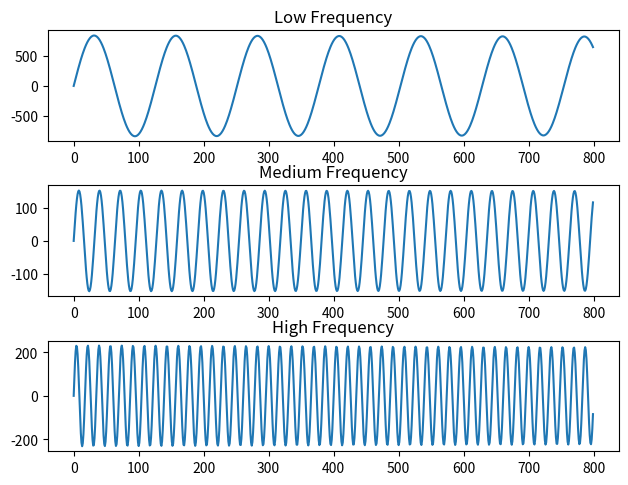

Reproduce this figure in Python.
"""
    Author: Ibad Rather, ibad.rather.ir@gmail.com (July 2022)

    ## Dataset Details:

    I will generate different vibrations randomly. Each vibration will have
    three characteristics/parameters.

        A  -> Amplitude:    The Amplitude values will be in range: (10e-3, 10e2) meters.
        tc -> Time Constant:    The Time Constant values will be in range: (1, 10e2) seconds 
                                10e3 means almost undamped wave -> atleast for the given time 
                                period of t = 25 seconds.

        omega -> Angular Frequency: The Angular Frequency values will be in three different ranges
                    1. low: (1, 7) rad/s 
                    2. medium: (15, 22) rad/s 
                    3. high: (30, 37) rad/s 
    
    The oscillation will happen over a time period of t = 8 seconds.
    The Oscillation will have a data frequency of 100 Hz.

    ## Purpose:
    First I will generate different types of oscillating signals()

    The goal of generating this dataset is to classify a given oscilating signal or wave into one of
    three angular frequency categories: low, medium and high.

    I believe this will be a challenging task as there are many factors involved here and a combination
    of these factors will generate a lot of different types of oscillating waves.

    Let's see and discover which neural networks are able to solve this classification problem.

    The mathematical equation of the oscillation will be

    # Half of them will be sin waves and half of them cos waves
    y = A * e^(-timestamp/tc) * sin(omega * timestamp)
        and
    ! Not Implemented: y = A * e^(-timestamp/tc) * cos(omega * timestamp)

    
"""

import numpy as np
import numpy.random as random
import pandas as pd
from tqdm import tqdm
import os

try:
    os.system("clear")
except:
    pass

# Num of samples we want to generate
num_samples = int(15e2)

assert(num_samples % 10 == 0), "Num of samples should be divisible by 10"

# Timestamp array
t = 8  # seconds
data_frequency = 100 # Hz
timestamps = np.linspace(0, t, t * data_frequency)

# Generating oscillation parameters
amplitudes = random.uniform(10e-3, 10e2, num_samples)
time_constants = random.uniform(1, 10e2, num_samples)

# Now we generate the angular frequencies in the low, medium and high range and their labels
# Low Frequeny data
low_frequencies = random.uniform(1, 7, num_samples//3)
low_freq_labels = np.full_like(low_frequencies, 1, dtype=int)

# Medium frequency data
medium_frequencies = random.uniform(15, 22, num_samples//3)
medium_freq_labels = np.full_like(medium_frequencies, 2, dtype=int)

# High frequency data
high_frequencies = random.uniform(30, 37, num_samples//3 + 1)   # adding 1 because multiples of 10 not divisible by 3
high_freq_labels = np.full_like(high_frequencies, 3, dtype=int)

# stacking these three frequency and label arrays together
angular_frequencies = np.hstack((low_frequencies, medium_frequencies, high_frequencies))
labels = np.hstack((low_freq_labels, medium_freq_labels, high_freq_labels))


# Generating Oscillations
oscillations = []
class_labels = []
for i in tqdm(range(amplitudes.shape[0])):
    oscillation = amplitudes[i] * np.exp(-timestamps/time_constants[i]) * np.sin(angular_frequencies[i] * timestamps)
    label = labels[i]

    oscillations.append(oscillation)
    class_labels.append(label)


# Converting into Numpy Arrays
oscillations = np.array(oscillations)
class_labels = np.array(class_labels)


# Let's visualise a single oscillation in each class
import matplotlib.pyplot as plt
fig, (ax1, ax2, ax3) = plt.subplots(3)
fig.tight_layout()
#fig.suptitle('Oscillations of Different Frequencies')
ax1.plot(oscillations[0])
ax1.set_title("Low Frequency")

ax2.plot(oscillations[oscillations.shape[0]//3+10])
ax2.set_title("Medium Frequency")

ax3.plot(oscillations[-1])
ax3.set_title("High Frequency")

plt.savefig("3_classes_oscillations.png", dpi=300)
#plt.show()
plt.close("all")

# Creating a DataFrame of this Data
features = pd.DataFrame(oscillations)
labels = pd.DataFrame(labels)
labels.columns = ["class_label"]

dataset = pd.concat([features, labels], axis=1)
print("Dataset Shape: ", dataset.shape)

# Randomly shuffling this dataset before saving
dataset = dataset.sample(frac=1).reset_index(drop=True)

# Giving lalel names
dataset["class_label"] = dataset["class_label"].replace([1], "low")
dataset["class_label"] = dataset["class_label"].replace([2], "medium")
dataset["class_label"] = dataset["class_label"].replace([3], "high")

#print(dataset.head())

# Train, Val and Test Split
def train_validate_test_split(df, train_percent=.8, validate_percent=.15, seed=None):
    np.random.seed(seed)
    perm = np.random.permutation(df.index)
    m = len(df.index)
    train_end = int(train_percent * m)
    validate_end = int(validate_percent * m) + train_end
    train = df.iloc[perm[:train_end]]
    validate = df.iloc[perm[train_end:validate_end]]
    test = df.iloc[perm[validate_end:]]
    return train, validate, test

train, validate, test = train_validate_test_split(dataset, train_percent=.8, 
                                                  validate_percent=.15, seed=42)


print("Len Train Dataset: ", len(train))
print("Len Validate Dataset: ", len(validate))
print("Len Test Dataset: ", len(test))

train.to_csv("train_oscillation.csv", index=False)
validate.to_csv("val_oscillation.csv", index=False)
test.to_csv("test_oscillation.csv", index=False)

print("Process Complete.")
print("Datasets Generated and Saved as .csv's")
